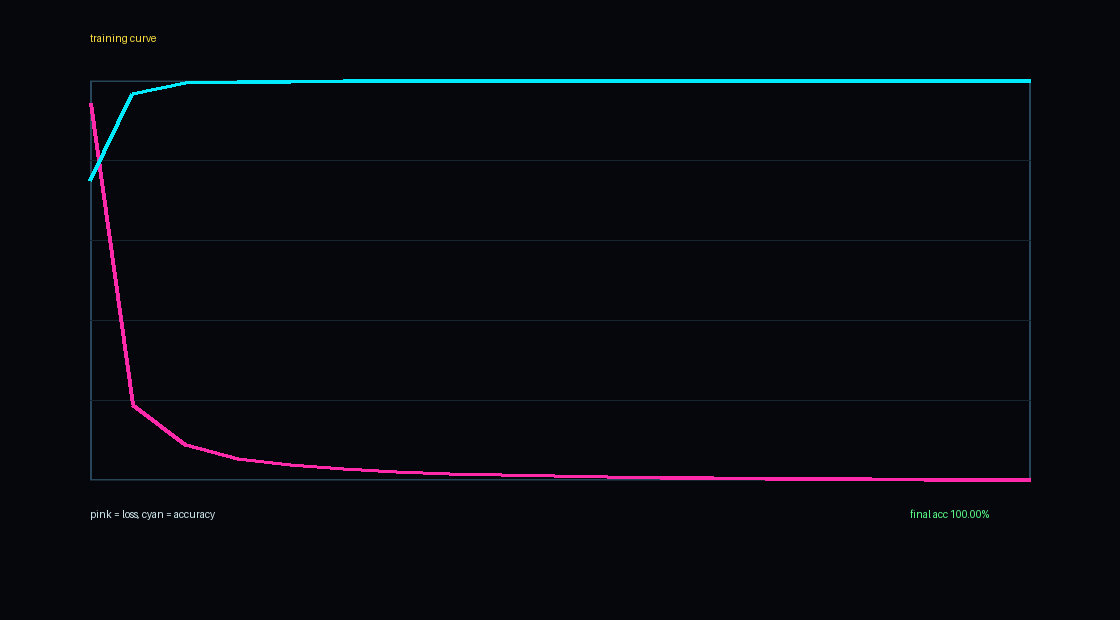

The table this chart was drawn from, first rows:
epoch, loss, accuracy
1.0, 1.263, 0.7481
5.0, 0.2728, 0.9667
10.0, 0.1393, 0.9926
15.0, 0.09543, 0.9963
20.0, 0.07367, 0.9963
25.0, 0.06069, 1.0
30.0, 0.05212, 1.0
35.0, 0.04611, 1.0
40.0, 0.04166, 1.0
45.0, 0.03824, 1.0
50.0, 0.03554, 1.0
55.0, 0.03335, 1.0
60.0, 0.03155, 1.0
65.0, 0.03004, 1.0
70.0, 0.02877, 1.0
75.0, 0.02768, 1.0
80.0, 0.02673, 1.0
85.0, 0.02591, 1.0
90.0, 0.02519, 1.0
